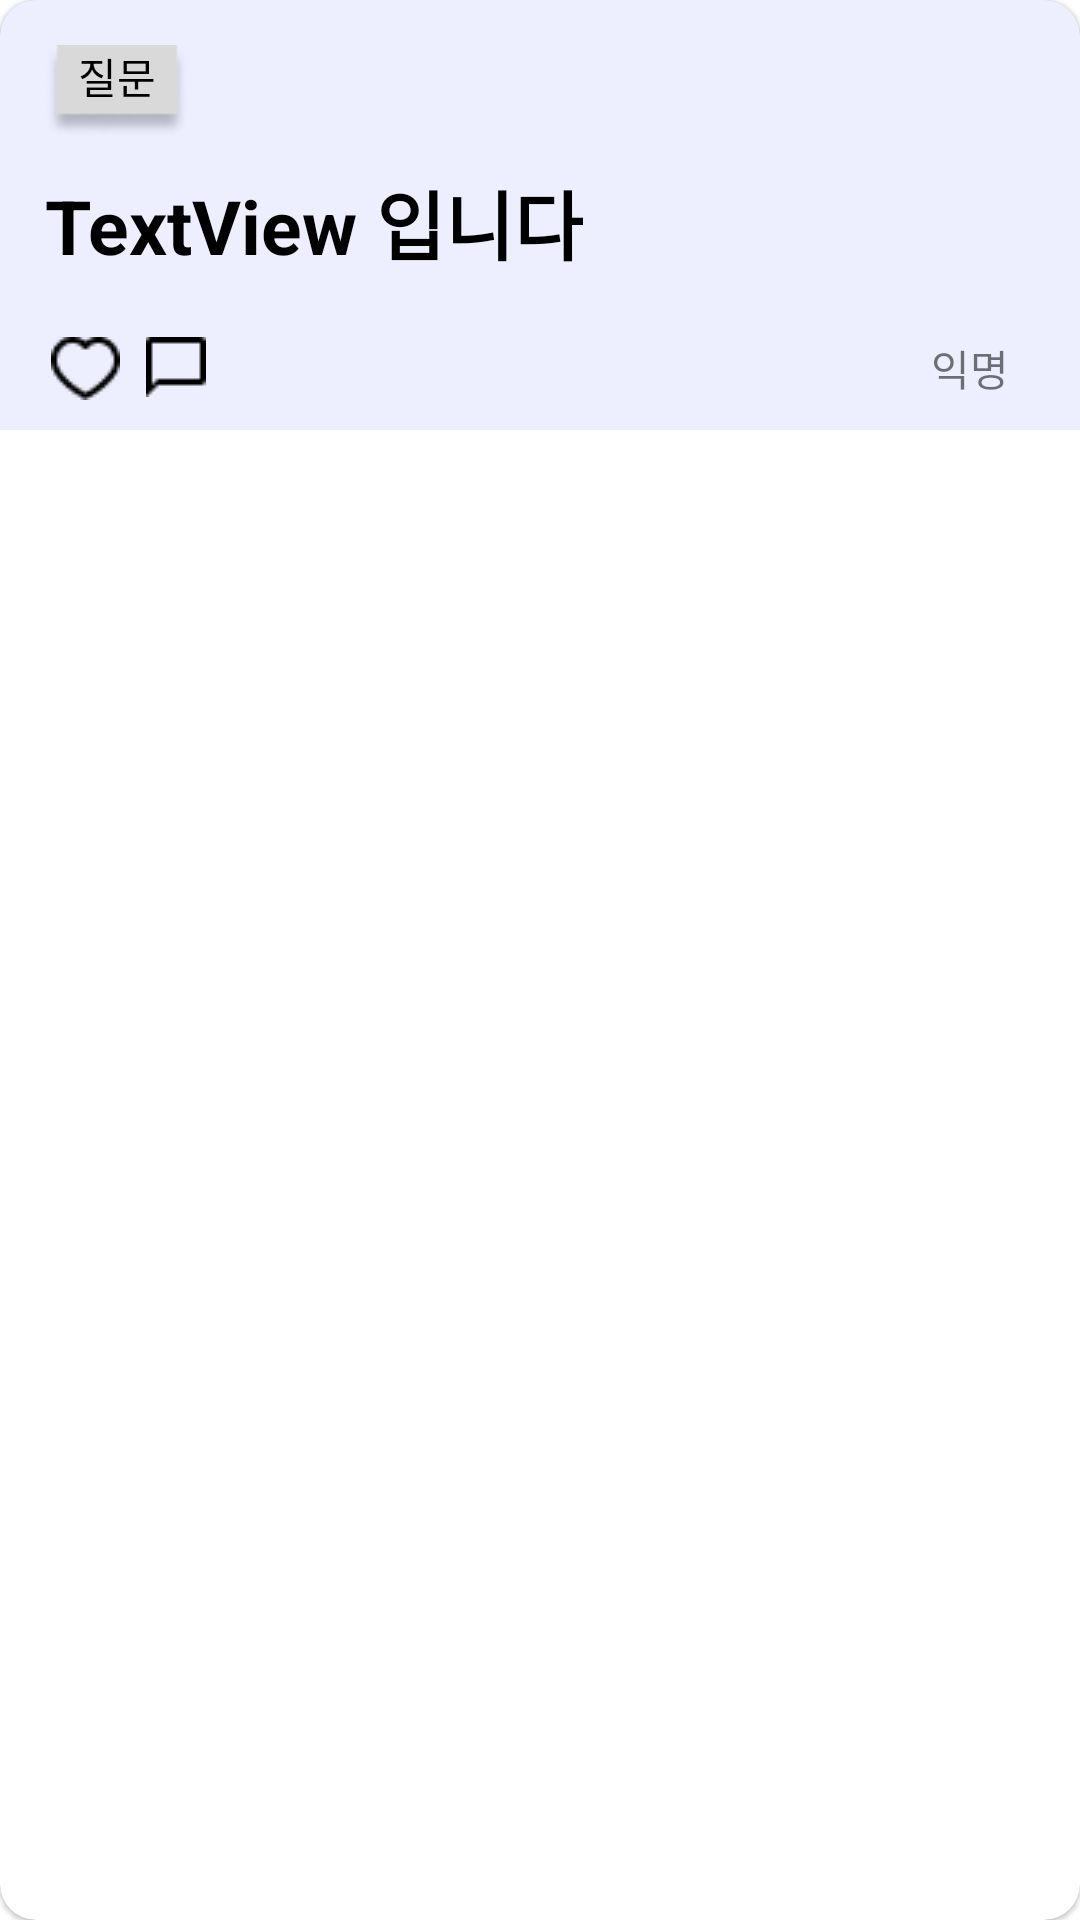

Reconstruct the res/layout file that produces this screen, plus the resources it refers to.
<!-- AndroidManifest.xml: application theme Theme.Cooperar -->
<!-- res/layout/card_community.xml -->
<?xml version="1.0" encoding="utf-8"?>
<androidx.cardview.widget.CardView xmlns:android="http://schemas.android.com/apk/res/android"
    xmlns:card_view="http://schemas.android.com/apk/res-auto"
    xmlns:tools="http://schemas.android.com/tools"
    android:id="@+id/card_view"
    android:layout_width="match_parent"
    android:layout_height="wrap_content"
    android:layout_margin="10dp"
    card_view:cardCornerRadius="12dp"
    card_view:cardElevation="1dp">

    <androidx.constraintlayout.widget.ConstraintLayout
        android:layout_width="match_parent"
        android:layout_height="wrap_content"
        android:padding="10dp"
        android:background="#1A4E60FF">


        <TextView
            android:id="@+id/category_tv"
            android:layout_width="wrap_content"
            android:layout_height="wrap_content"
            android:layout_alignParentTop="true"
            android:layout_marginTop="5dp"
            android:layout_marginLeft="5dp"
            android:background="@drawable/gray_box"
            android:text="질문"
            android:textColor="@color/black"
            android:gravity="center_horizontal"
            card_view:layout_constraintEnd_toEndOf="parent"
            card_view:layout_constraintHorizontal_bias="0.0"
            card_view:layout_constraintStart_toStartOf="parent"
            card_view:layout_constraintTop_toTopOf="parent" />

        <TextView
            android:id="@+id/item_title_tv"
            android:layout_width="wrap_content"
            android:layout_height="wrap_content"
            android:text="TextView 입니다"
            android:textSize="25dp"
            android:layout_marginLeft="5dp"
            android:layout_marginTop="10dp"
            android:textStyle="bold"
            android:textColor="@color/black"
            card_view:layout_constraintEnd_toEndOf="parent"
            card_view:layout_constraintHorizontal_bias="0.0"
            card_view:layout_constraintStart_toStartOf="parent"
            card_view:layout_constraintTop_toBottomOf="@+id/category_tv" />

        <TextView
            android:id="@+id/item_detail_tv"
            android:layout_width="wrap_content"
            android:layout_height="wrap_content"
            android:layout_below="@+id/item_title_tv"
            android:layout_marginLeft="5dp"
            android:layout_marginTop="20dp"
            android:text="익명"
            card_view:layout_constraintEnd_toEndOf="parent"
            card_view:layout_constraintHorizontal_bias="0.956"
            card_view:layout_constraintStart_toStartOf="parent"
            card_view:layout_constraintTop_toBottomOf="@+id/item_title_tv" />

        <ImageView
            android:layout_width="wrap_content"
            android:layout_height="wrap_content"
            android:layout_marginTop="20dp"

            android:src="@drawable/ic_heart"
            card_view:layout_constraintEnd_toStartOf="@+id/imageView3"
            card_view:layout_constraintHorizontal_bias="0.457"
            card_view:layout_constraintStart_toStartOf="parent"
            card_view:layout_constraintTop_toBottomOf="@+id/item_title_tv" />

        <ImageView
            android:id="@+id/imageView3"
            android:layout_width="wrap_content"
            android:layout_height="wrap_content"

            android:layout_marginTop="20dp"
            android:src="@drawable/ic_message"
            card_view:layout_constraintEnd_toStartOf="@+id/item_detail_tv"
            card_view:layout_constraintHorizontal_bias="0.138"
            card_view:layout_constraintStart_toStartOf="parent"
            card_view:layout_constraintTop_toBottomOf="@+id/item_title_tv" />


    </androidx.constraintlayout.widget.ConstraintLayout>

</androidx.cardview.widget.CardView>
<!-- resources referenced by this layout -->
<resources>
  <!-- drawable gray_box: png bitmap (drawable, 897 bytes) -->
  <!-- drawable ic_heart: png bitmap (drawable, 389 bytes) -->
  <!-- drawable ic_message: png bitmap (drawable, 193 bytes) -->
  <style name="Theme.Cooperar" parent="Theme.MaterialComponents.DayNight.DarkActionBar">
          
          <item name="colorPrimary">@color/purple_500</item>
          <item name="colorPrimaryVariant">@color/purple_700</item>
          <item name="colorOnPrimary">@color/white</item>
          
          <item name="colorSecondary">@color/teal_200</item>
          <item name="colorSecondaryVariant">@color/teal_700</item>
          <item name="colorOnSecondary">@color/black</item>
          
          <item name="android:statusBarColor">?attr/colorPrimaryVariant</item>
          
          <item name="windowNoTitle">true</item>
  
      </style>
  <!-- not gathered from this repository: default colours our renderer supplied (Android Studio template values) -->
  <color name="purple_500">#FF6200EE</color>
  <color name="purple_700">#FF3700B3</color>
  <color name="teal_200">#FF03DAC5</color>
  <color name="teal_700">#FF018786</color>
  <color name="black">#FF000000</color>
  <color name="white">#FFFFFFFF</color>
</resources>
